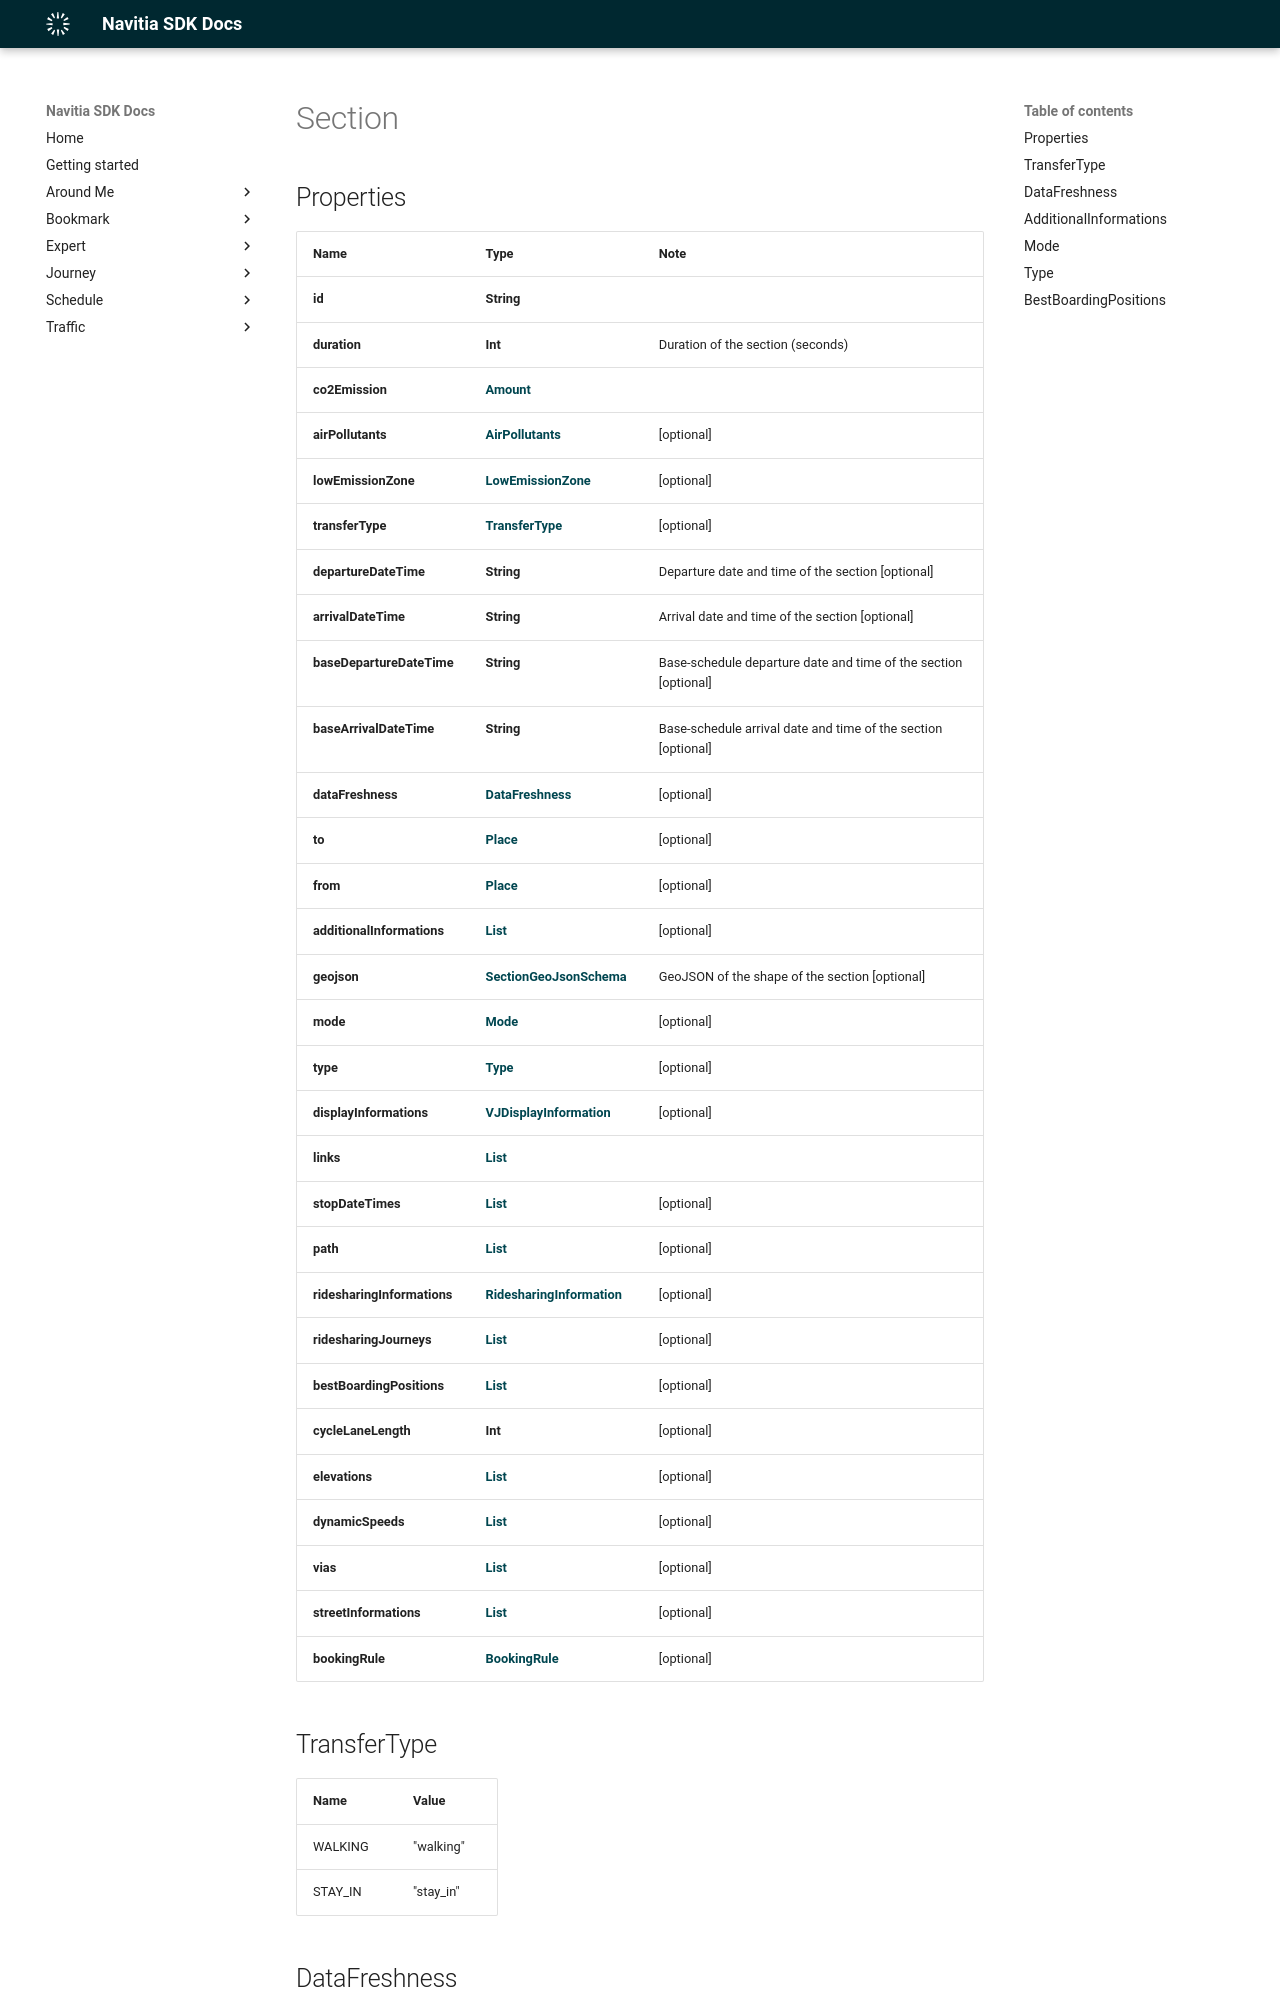

repository: hove-io/navitia_sdk_docs · page: expert/android/model/Section/index.html · generator: mkdocs

# Section

## Properties

Name | Type | Note
---- | ---- | ----
**id** | **String** | 
**duration** | **Int** | Duration of the section (seconds) 
**co2Emission** | [**Amount**](Amount.md) | 
**airPollutants** | [**AirPollutants**](AirPollutants.md) | [optional] 
**lowEmissionZone** | [**LowEmissionZone**](LowEmissionZone.md) | [optional] 
**transferType** | [**TransferType**](#TransferType) | [optional] 
**departureDateTime** | **String** | Departure date and time of the section [optional] 
**arrivalDateTime** | **String** | Arrival date and time of the section [optional] 
**baseDepartureDateTime** | **String** | Base-schedule departure date and time of the section [optional] 
**baseArrivalDateTime** | **String** | Base-schedule arrival date and time of the section [optional] 
**dataFreshness** | [**DataFreshness**](#DataFreshness) | [optional] 
**to** | [**Place**](Place.md) | [optional] 
**from** | [**Place**](Place.md) | [optional] 
**additionalInformations** | [**List<AdditionalInformations>**](#AdditionalInformations) | [optional] 
**geojson** | [**SectionGeoJsonSchema**](SectionGeoJsonSchema.md) | GeoJSON of the shape of the section [optional] 
**mode** | [**Mode**](#Mode) | [optional] 
**type** | [**Type**](#Type) | [optional] 
**displayInformations** | [**VJDisplayInformation**](VJDisplayInformation.md) | [optional] 
**links** | [**List<LinkSchema>**](LinkSchema.md) | 
**stopDateTimes** | [**List<StopDateTime>**](StopDateTime.md) | [optional] 
**path** | [**List<Path>**](Path.md) | [optional] 
**ridesharingInformations** | [**RidesharingInformation**](
